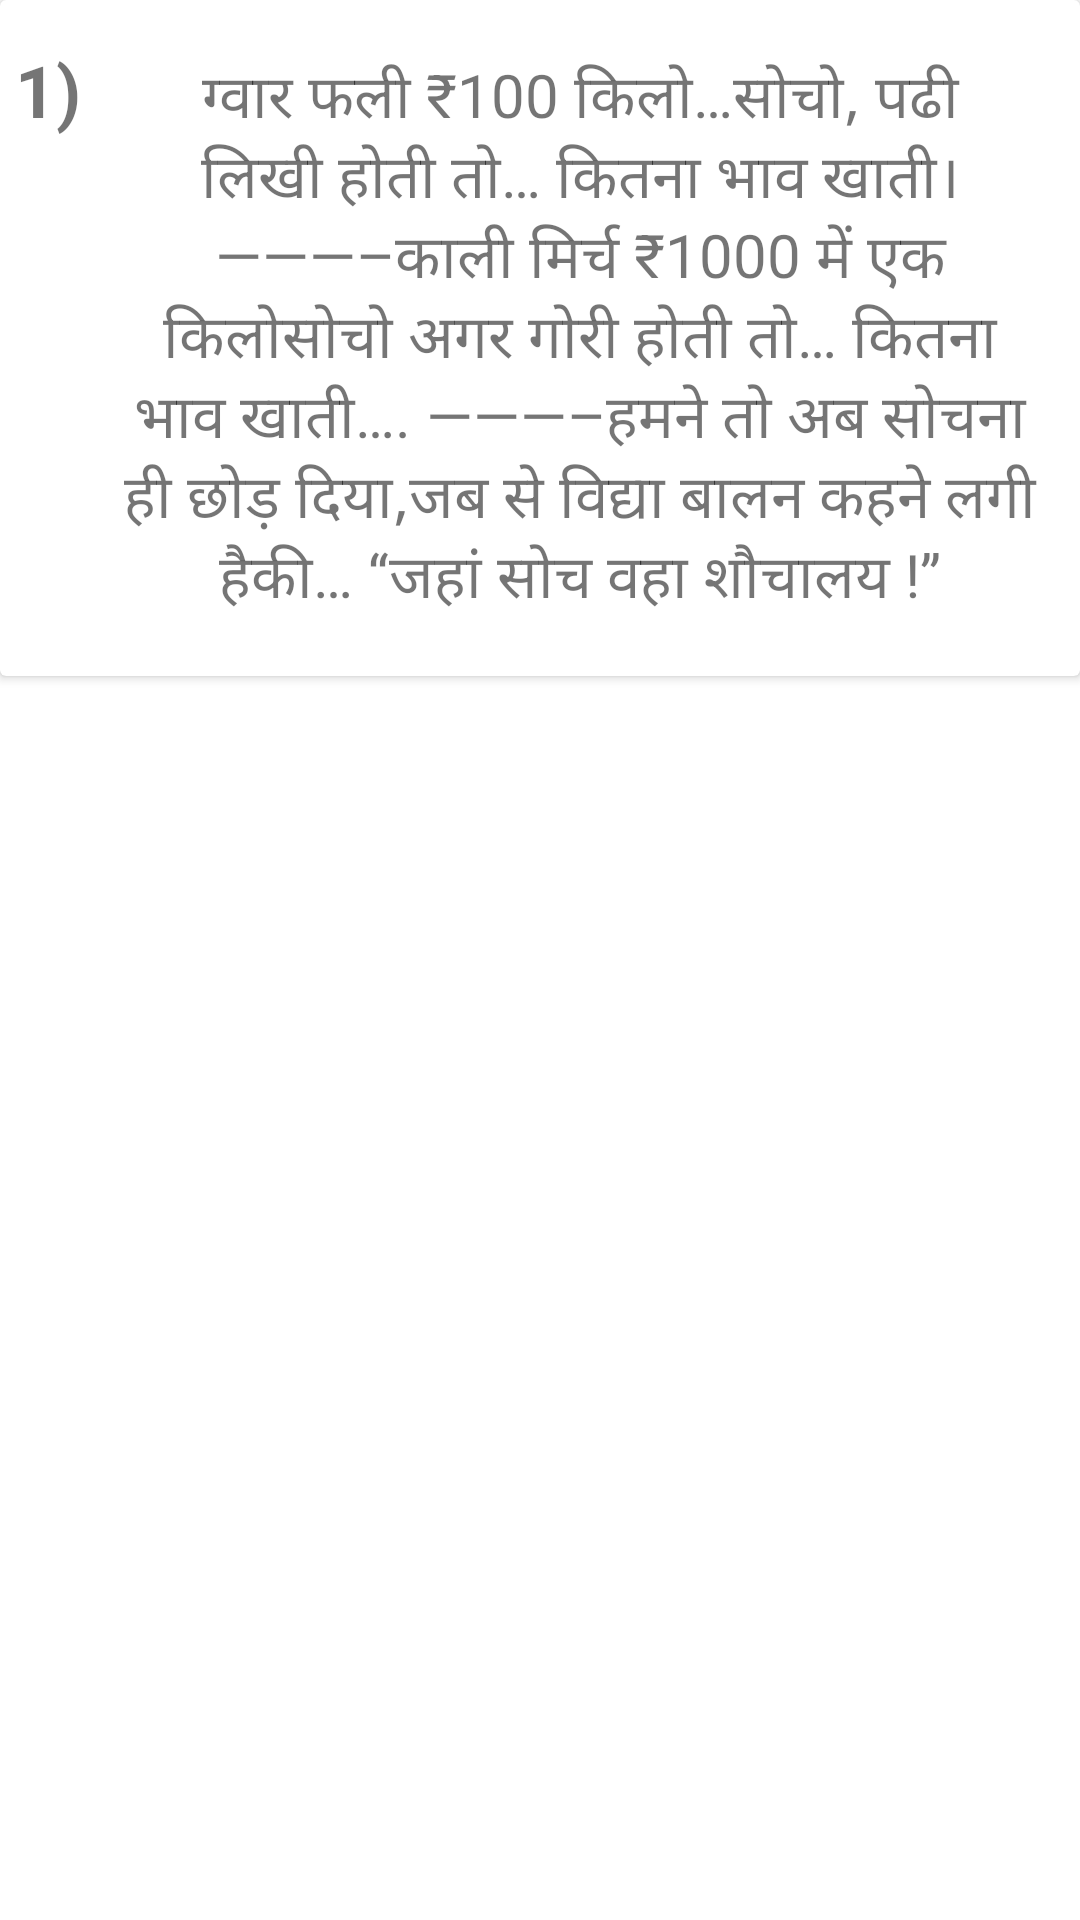

The Android layout XML behind this screen, and the referenced resources:
<!-- AndroidManifest.xml: application theme Theme.CompleteJokeApp2021 -->
<!-- res/layout/joke_item_recycler.xml -->
<?xml version="1.0" encoding="utf-8"?>
<RelativeLayout xmlns:android="http://schemas.android.com/apk/res/android"
    xmlns:app="http://schemas.android.com/apk/res-auto"
    xmlns:tools="http://schemas.android.com/tools"
    android:layout_width="match_parent" android:layout_height="match_parent">

    <androidx.cardview.widget.CardView
        android:layout_width="wrap_content"
        android:layout_height="wrap_content"
        app:layout_constraintBottom_toBottomOf="parent"
        app:layout_constraintEnd_toEndOf="parent"
        app:layout_constraintStart_toStartOf="parent"
        app:layout_constraintTop_toTopOf="parent">

        <LinearLayout
            android:layout_width="match_parent"
            android:layout_height="wrap_content"
            android:orientation="horizontal"
            android:padding="5dp"
            android:weightSum="10">

            <TextView
                android:layout_width="wrap_content"
                android:layout_height="wrap_content"
                android:layout_gravity="left|top"
                android:layout_weight=""
                android:text="1)"
                android:textSize="24sp"
                android:textStyle="bold" />

            <TextView
                android:layout_width="match_parent"
                android:layout_height="wrap_content"
                android:layout_weight="8"
                android:padding="13dp"
                android:gravity="center"
                android:textSize="20sp"
                android:text="@string/test" />

        </LinearLayout>
    </androidx.cardview.widget.CardView>

</RelativeLayout>
<!-- resources referenced by this layout -->
<resources>
  <string name="test">ग्वार फली ₹100 किलो…सोचो,
   पढी लिखी होती तो…
   कितना भाव खाती।———–काली मिर्च ₹1000 में एक किलोसोचो
   अगर
   गोरी होती तो…
   कितना भाव खाती…. ———–हमने तो
   अब सोचना ही छोड़ दिया,जब से
   विद्या बालन कहने लगी हैकी…
   “जहां सोच वहा शौचालय !”</string>
  <style name="Theme.CompleteJokeApp2021" parent="Theme.MaterialComponents.DayNight.DarkActionBar">
          
          <item name="colorPrimary">@color/purple_500</item>
          <item name="colorPrimaryVariant">@color/purple_700</item>
          <item name="colorOnPrimary">@color/white</item>
          
          <item name="colorSecondary">@color/teal_200</item>
          <item name="colorSecondaryVariant">@color/teal_700</item>
          <item name="colorOnSecondary">@color/black</item>
          
          <item name="android:statusBarColor" tools:targetApi="l">?attr/colorPrimaryVariant</item>
          
      </style>
  <color name="purple_500">#FF6200EE</color>
  <color name="purple_700">#FF3700B3</color>
  <color name="white">#FFFFFFFF</color>
  <color name="teal_200">#FF03DAC5</color>
  <color name="teal_700">#FF018786</color>
  <color name="black">#FF000000</color>
</resources>
